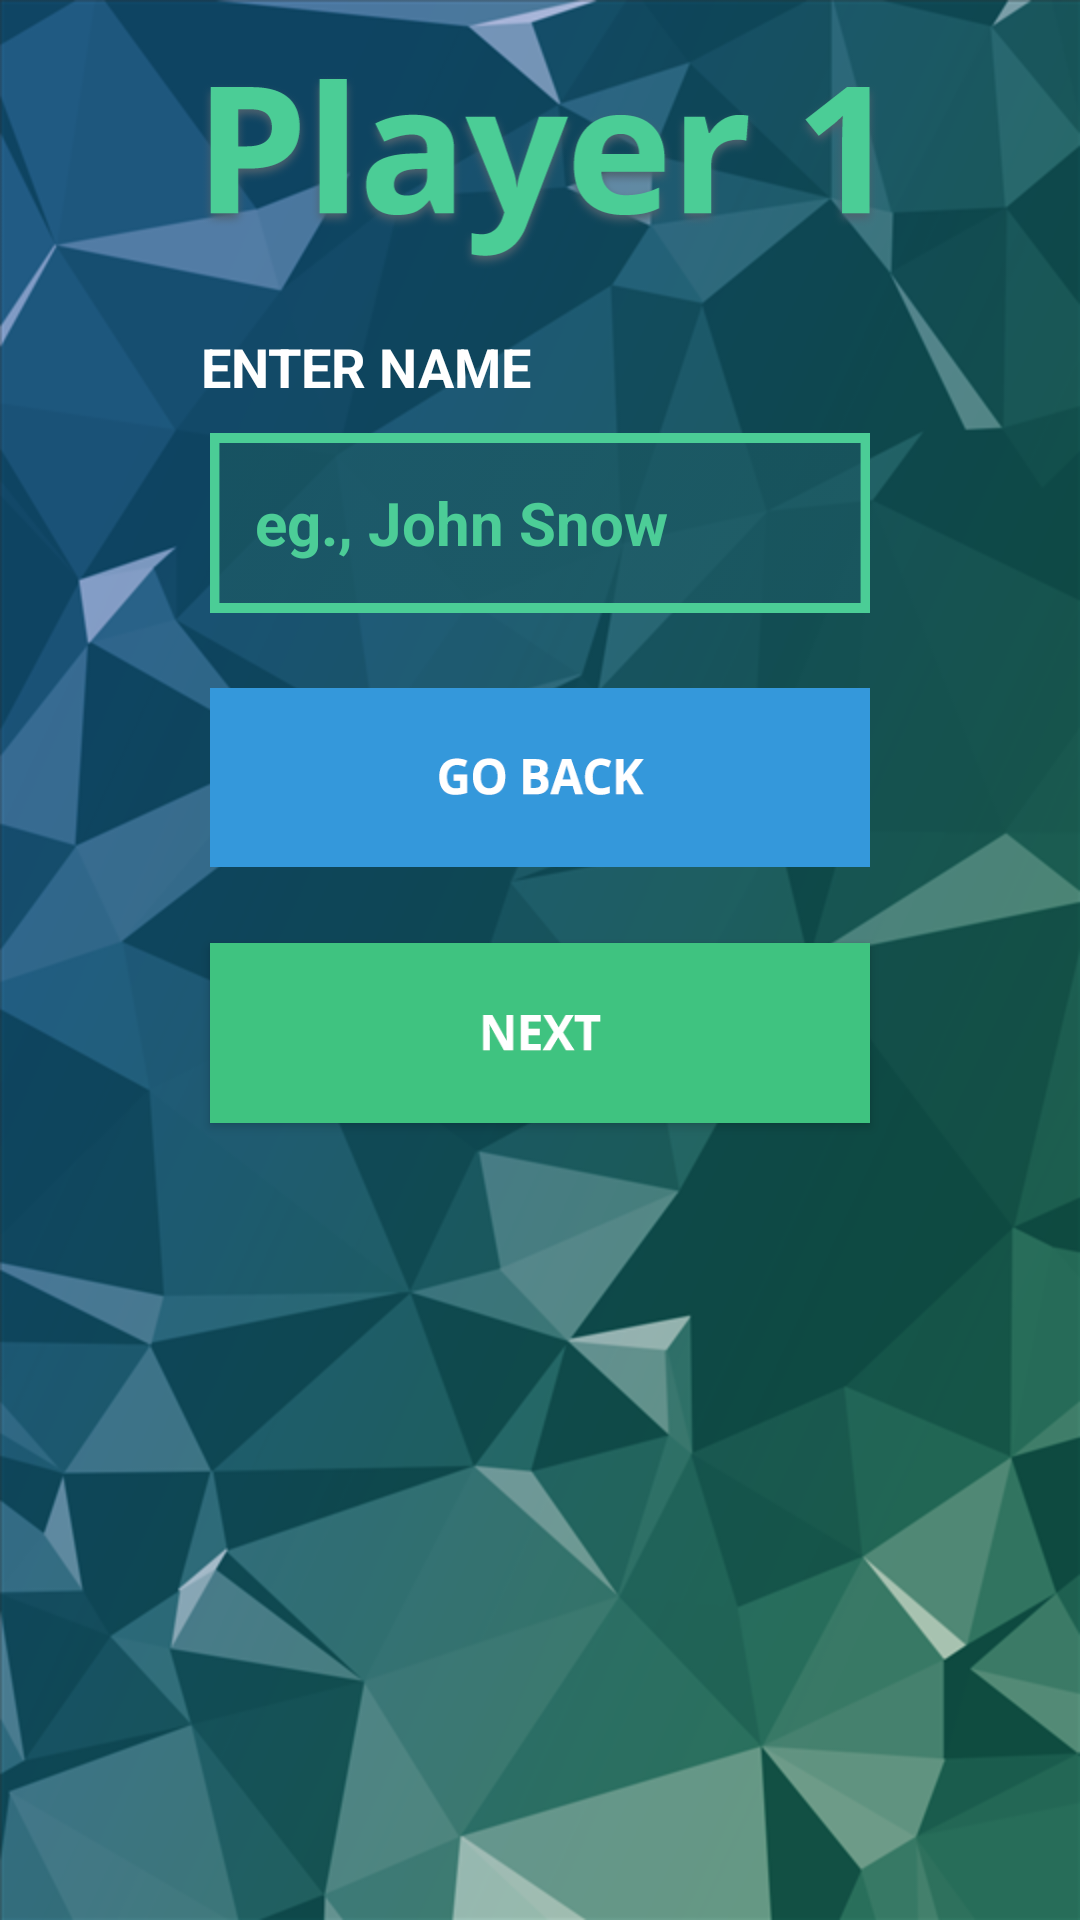

The Android layout XML behind this screen, and the referenced resources:
<!-- AndroidManifest.xml: application theme AppTheme -->
<!-- res/layout/player_1.xml -->
<?xml version="1.0" encoding="utf-8"?>

<RelativeLayout xmlns:android="http://schemas.android.com/apk/res/android"
    xmlns:tools="http://schemas.android.com/tools"
    android:layout_width="match_parent"
    android:layout_height="match_parent"
    android:paddingLeft="@dimen/activity_horizontal_margin"
    android:paddingRight="@dimen/activity_horizontal_margin"
    android:paddingTop="@dimen/activity_vertical_margin"
    android:paddingBottom="@dimen/activity_vertical_margin"
    tools:context="ininjacrew.sunkaproject.NewGame"
    android:contextClickable="false"
    android:background="@drawable/backgroundforall">

    <TextView
        android:id="@+id/playername"
        android:layout_width="226dp"
        android:layout_height="65dp"
        android:layout_marginTop="25dp"
        android:layout_centerHorizontal="true"
        android:background="@drawable/playerone" />

    <TextView
        android:id="@+id/entername"
        android:layout_width="wrap_content"
        android:layout_height="wrap_content"
        android:text="ENTER NAME"
        android:textStyle="bold"
        android:textSize="18dp"
        android:layout_marginTop="20dp"
        android:layout_alignLeft="@+id/playername"
        android:layout_below="@+id/playername"
        android:textColor="#ffffff" />

    <EditText
        android:id="@+id/inputPlayer1"
        android:layout_width="220dp"
        android:layout_height="60dp"
        android:hint="eg., John Snow "
        android:textSize="20dp"
        android:textStyle="bold"
        android:textColorHint="#4ccd97"
        android:textColor="#4ccd97"
        android:paddingLeft="15dp"
        android:layout_marginTop="10dp"
        android:layout_centerInParent="true"
        android:layout_below="@+id/entername"
        android:background="@drawable/inputboxgreen"/>

    <Button
        android:id="@+id/nextPlayer"
        android:layout_width="220dp"
        android:layout_height="60dp"
        android:layout_marginTop="25dp"
        android:onClick="nextScreen"
        android:layout_centerInParent="true"
        android:background="@drawable/nextbutton"
        android:layout_below="@+id/backButton" />

    <Button
        android:id="@+id/backButton"
        android:layout_width="220dp"
        android:layout_height="60dp"
        android:layout_marginTop="25dp"
        android:layout_below="@+id/inputPlayer1"
        android:layout_centerInParent="true"
        android:onClick="goBack"
        android:background="@drawable/goback" />
</RelativeLayout>
<!-- resources referenced by this layout -->
<resources>
  <!-- drawable backgroundforall: png bitmap (drawable, 220146 bytes) -->
  <!-- drawable goback: png bitmap (drawable, 6269 bytes) -->
  <!-- drawable inputboxgreen: png bitmap (drawable, 1349 bytes) -->
  <!-- drawable nextbutton: png bitmap (drawable, 3757 bytes) -->
  <!-- drawable playerone: png bitmap (drawable, 41841 bytes) -->
  <style name="AppTheme" parent="Theme.AppCompat.NoActionBar">
          
          <item name="colorPrimary">@color/colorPrimary</item>
          <item name="colorPrimaryDark">@color/colorPrimaryDark</item>
          <item name="colorAccent">@color/colorAccent</item>
      </style>
  <!-- not gathered from this repository: default colours our renderer supplied (Android Studio template values) -->
  <color name="colorPrimary">#FF6200EE</color>
  <color name="colorPrimaryDark">#FF3700B3</color>
  <color name="colorAccent">#FF03DAC5</color>
</resources>
